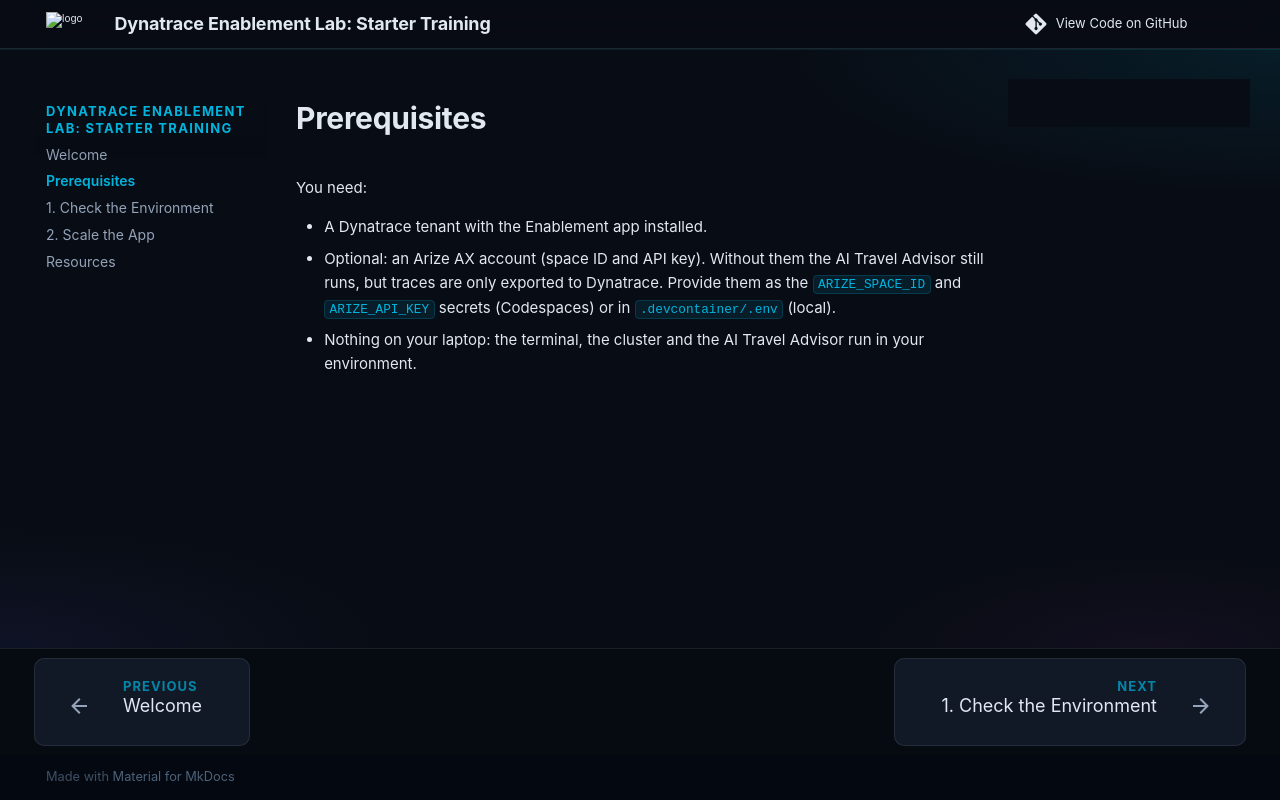

repository: dynatrace-wwse/enablement-openinference-aiobs · page: prerequisites/index.html · generator: mkdocs

# Prerequisites

<!-- TODO(starter): list what the learner needs before step 1, or delete this page and its nav entry. -->

You need:

- A Dynatrace tenant with the Enablement app installed.
- Optional: an Arize AX account (space ID and API key). Without them the AI Travel Advisor still runs, but traces are only exported to Dynatrace. Provide them as the `ARIZE_SPACE_ID` and `ARIZE_API_KEY` secrets (Codespaces) or in `.devcontainer/.env` (local).
- Nothing on your laptop: the terminal, the cluster and the AI Travel Advisor run in your environment.

<!-- Optional example of a step setup block: it runs silently each time the page opens, must be
     idempotent, and prepares a step without doing the learner's work. This one waits until the
     AI Travel Advisor is up, so step 1 does not start on a half-built environment. -->
<!-- STEP_SETUP
commands:
  - waitForTravelAdvisorRunning
-->

<!-- LAB_NO_SOLUTION: reading page — nothing in the environment changes -->
